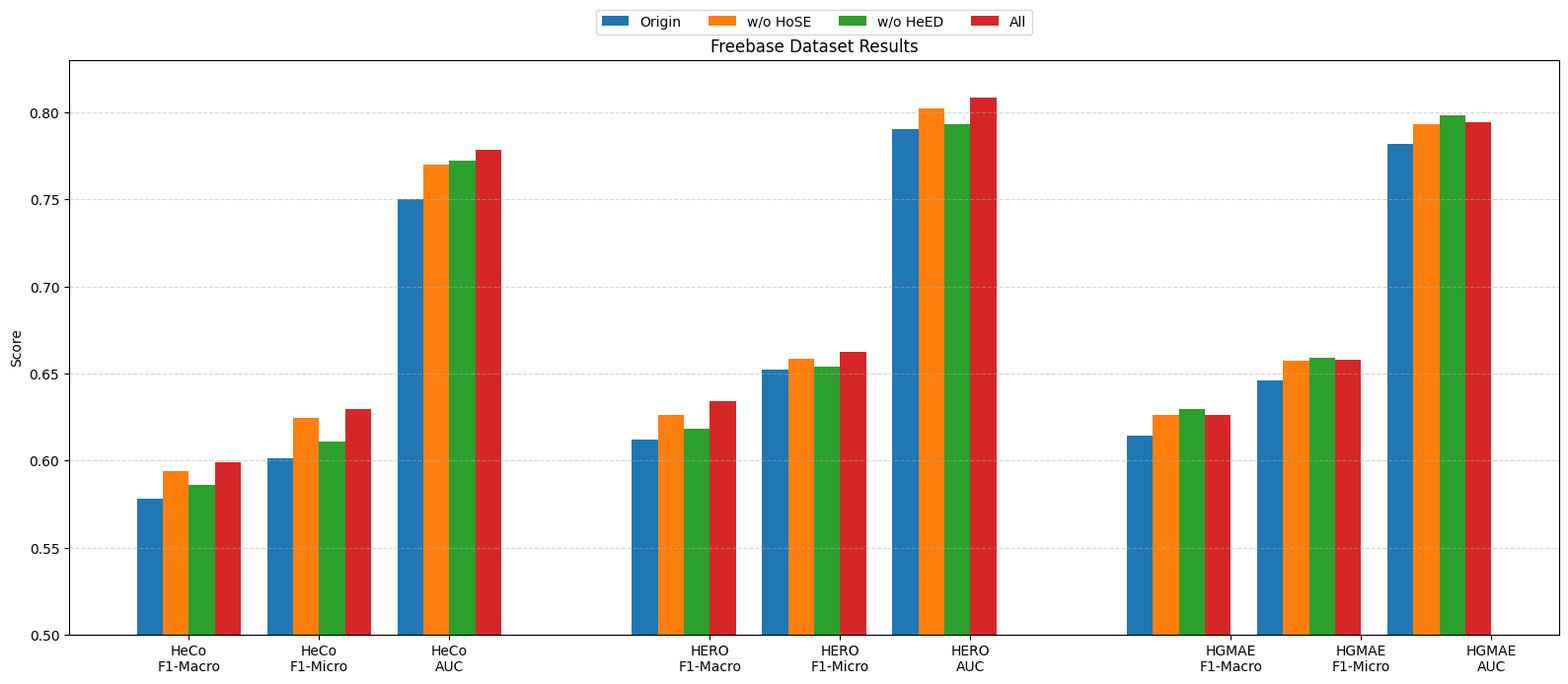

Here is the Python script that generated this plot: (Note: this script raises an exception after producing the figure.)
import matplotlib.pyplot as plt
import numpy as np

# 设置字体（如果中文或渲染异常可以去掉）
plt.rcParams['font.family'] = 'Arial'

# 横轴标签
metrics = ['F1-Macro', 'F1-Micro', 'AUC']
x = np.arange(len(metrics))  # [0, 1, 2]
width = 0.22  # 每组宽度

# 方法颜色和标签
colors = ['#1f77b4', '#ff7f0e', '#2ca02c', '#d62728']
labels = ['Origin', 'w/o HoSE', 'w/o HeED', 'All']

# 数据字典：每个模型下的4种方法
data = {
    'HeCo': [
        [0.5784, 0.6012, 0.7500],
        [0.5938, 0.6247, 0.7702],
        [0.5861, 0.6109, 0.7721],
        [0.5990, 0.6294, 0.7785],
    ],
    'HERO': [
        [0.6122, 0.6523, 0.7902],
        [0.6265, 0.6586, 0.8021],
        [0.6186, 0.6542, 0.7932],
        [0.6342, 0.6623, 0.8085],
    ],
    'HGMAE': [
        [0.6142, 0.6461, 0.7819],
        [0.6264, 0.6575, 0.7933],
        [0.6296, 0.6589, 0.7984],
        [0.6262, 0.6577, 0.7945],
    ]
}

fig, ax = plt.subplots(figsize=(16, 7))

# 绘制柱状图
width = 0.2   # 适当加宽，视觉更饱满
gap = 0.0

for i, (model_name, method_scores) in enumerate(data.items()):
    base = x + i * (len(metrics) + 0.8)  # 控制每组模型之间的间距
    for j in range(4):  # 4 种方法
        offset = j * width  # 不加间距
        ax.bar(base + offset, method_scores[j], width,
               label=labels[j] if i == 0 else "", color=colors[j])



# 设置坐标轴标签
xticks = []
xticklabels = []
for i, model in enumerate(data.keys()):
    for j, metric in enumerate(metrics):
        xticks.append(x[j] + i * (len(metrics) + 1) + 1.5 * width)
        xticklabels.append(f'{model}\n{metric}')

ax.set_xticks(xticks)
ax.set_xticklabels(xticklabels)

# 设置图例在上方
ax.legend(ncol=4, loc='upper center', bbox_to_anchor=(0.5, 1.10))

# 其他样式
ax.set_ylabel('Score')
ax.set_ylim(0.5, 0.83)
ax.set_title('Freebase Dataset Results')
ax.grid(axis='y', linestyle='--', alpha=0.5)

plt.tight_layout()
plt.savefig("./result/graph/freebase_bar.svg", format="svg")
plt.show()
